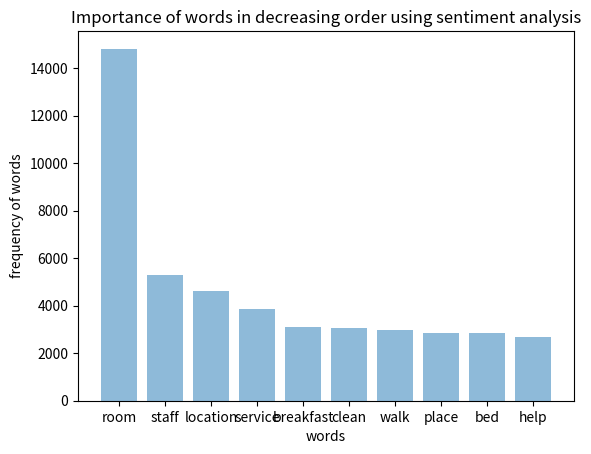

Reproduce this figure in Python.
import matplotlib.pyplot as plt
import numpy as np

objects=('room',	'staff'	,'location'	,'service',	'breakfast'	,'clean'	,'walk',	'place'	,'bed',	'help')
y_pos=np.arange(len(objects))
frequency=[14820,5301,4639,3859,3123,3041,2958,2857,2834,2678]
plt.bar(y_pos,frequency,align='center',alpha=0.5)
plt.xticks(y_pos,objects)
plt.ylabel("frequency of words")
plt.xlabel("words")
plt.title("Importance of words in decreasing order using sentiment analysis")

plt.show()
